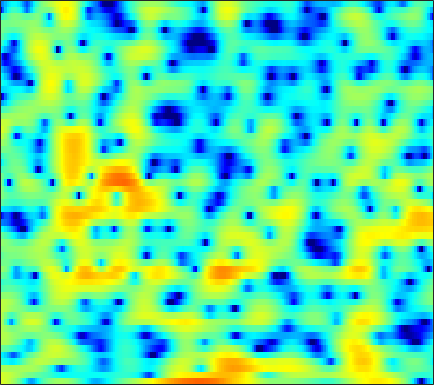

Data behind this chart, as committed beside it:
3.8221, 3.6111, 3.2665, 2.8364, 2.4569, 1.845, 1.0766, 0.39138, -0.68882, -2.0149, -3.6344, -5.0173, -7.0903, -9.0067, -9.6898, -9.0252, -7.2622, -5.8524, -4.1723, -2.7884, -1.668, -0.99902, -0.2323, 0.32718
3.648, 3.479, 3.234, 2.96, 2.737, 2.414, 2.055, 1.773, 1.38, 0.9741, 0.5709, 0.2737, -0.09718, -0.4396, -0.6696, -0.9405, -1.194, -1.375, -1.621, -1.899, -2.218, -2.498, -2.918, -3.397
1.759, 1.668, 1.572, 1.497, 1.461, 1.436, 1.443, 1.458, 1.505, 1.56, 1.617, 1.647, 1.663, 1.639, 1.589, 1.46, 1.246, 1.021, 0.604, 0.04472, -0.7012, -1.397, -2.562, -4.069
-4.014, -4.267, -4.815, -5.475, -5.971, -6.299, -6.082, -5.479, -4.344, -3.08, -1.868, -1.052, -0.1065, 0.6805, 1.161, 1.67, 2.048, 2.245, 2.407, 2.439, 2.368, 2.239, 1.996, 1.683
-5.808, -6.206, -7.236, -8.828, -10.38, -12.44, -12.8, -11.48, -9.142, -7.01, -5.284, -4.199, -3.018, -1.982, -1.288, -0.4484, 0.3128, 0.8326, 1.453, 1.982, 2.406, 2.657, 2.903, 3.05
-0.9462, -1.084, -1.418, -1.864, -2.252, -2.806, -3.336, -3.73, -4.301, -5, -5.865, -6.606, -7.508, -7.779, -7.262, -5.716, -3.812, -2.437, -0.8283, 0.4988, 1.532, 2.143, 2.765, 3.18
2.107, 1.991, 1.752, 1.413, 1.091, 0.5616, -0.1076, -0.7062, -1.653, -2.828, -4.263, -5.533, -7.315, -8.475, -8.275, -6.611, -4.48, -3.016, -1.392, -0.1153, 0.855, 1.399, 1.915, 2.222
2.366, 2.184, 1.899, 1.581, 1.334, 0.9907, 0.639, 0.3777, 0.02836, -0.3045, -0.6141, -0.8213, -1.026, -1.106, -1.061, -0.9024, -0.6538, -0.4424, -0.1736, 0.04088, 0.1746, 0.2117, 0.1759, 0.03935
2.306, 1.778, 1.056, 0.3966, 0.01824, -0.2498, -0.2589, -0.1203, 0.1825, 0.5222, 0.8493, 1.062, 1.288, 1.442, 1.496, 1.496, 1.396, 1.243, 0.9415, 0.5088, -0.06258, -0.581, -1.376, -2.205
2.332, 0.8543, -1.792, -5.526, -9.014, -10.23, -6.147, -3.505, -1.014, 0.714, 1.918, 2.571, 3.187, 3.554, 3.687, 3.686, 3.488, 3.204, 2.62, 1.754, 0.5262, -0.6933, -2.894, -6.089
2.448, 1.476, 0.005155, -1.506, -2.381, -2.739, -2.178, -1.425, -0.3982, 0.4776, 1.143, 1.509, 1.827, 1.982, 2.018, 1.979, 1.871, 1.707, 1.387, 0.9086, 0.2556, -0.348, -1.326, -2.416
2.823, 2.509, 2.052, 1.593, 1.272, 0.8997, 0.5979, 0.3954, 0.1182, -0.1947, -0.6099, -0.9911, -1.563, -2.109, -2.425, -2.645, -2.562, -2.316, -1.847, -1.336, -0.8834, -0.6109, -0.3354, -0.1576
2.572, 2.481, 2.294, 2.04, 1.804, 1.405, 0.907, 0.4515, -0.3046, -1.274, -2.528, -3.743, -5.867, -8.852, -12.03, -16.49, -13.43, -9.841, -6.325, -3.856, -2.049, -1.008, 0.08443, 0.9203
0.4246, 0.5443, 0.6064, 0.5572, 0.4355, 0.1576, -0.2498, -0.6545, -1.317, -2.166, -3.199, -4.089, -5.443, -6.924, -7.899, -8.517, -7.899, -6.816, -5.022, -3.274, -1.722, -0.7073, 0.4563, 1.413
-2.701, -2.206, -1.778, -1.604, -1.602, -1.733, -1.996, -2.263, -2.692, -3.177, -3.675, -4.066, -4.546, -4.881, -4.979, -4.88, -4.46, -3.942, -3.042, -2, -0.9257, -0.1306, 0.8666, 1.75
-3.701, -3.157, -2.818, -2.831, -3.018, -3.415, -3.893, -4.218, -4.598, -4.889, -5.201, -5.465, -5.861, -6.293, -6.558, -6.595, -6.049, -5.201, -3.756, -2.183, -0.6884, 0.3235, 1.484, 2.423
-0.9104, -1.035, -1.597, -2.643, -3.81, -5.928, -8.364, -9.676, -9.442, -7.959, -6.82, -6.461, -6.799, -8.396, -10.87, -18.34, -19.48, -10.98, -5.357, -1.92, 0.4609, 1.784, 3.053, 3.893
0.939, 0.6485, -0.09334, -1.334, -2.647, -5.017, -7.97, -9.616, -8.798, -6.421, -4.533, -3.626, -3.056, -2.955, -3.022, -3.006, -2.42, -1.519, -0.01211, 1.5, 2.744, 3.453, 4.066, 4.317
-0.8015, -0.6162, -0.6038, -0.826, -1.1, -1.526, -1.889, -2.026, -2, -1.728, -1.311, -0.9937, -0.5863, -0.2026, 0.06881, 0.4254, 0.8302, 1.151, 1.57, 1.95, 2.223, 2.316, 2.275, 1.994
-1.543, -1.073, -0.6523, -0.4224, -0.3352, -0.292, -0.2636, -0.2294, -0.149, -0.01681, 0.1724, 0.3345, 0.5926, 0.8546, 1.045, 1.292, 1.508, 1.635, 1.735, 1.715, 1.555, 1.319, 0.8496, 0.1624
-0.2227, -0.003052, 0.1669, 0.2448, 0.2502, 0.2251, 0.1877, 0.1587, 0.1746, 0.2467, 0.3845, 0.5418, 0.7979, 1.095, 1.326, 1.636, 1.879, 2.01, 2.096, 2.024, 1.752, 1.396, 0.655, -0.4294
0.7975, 0.6152, 0.3076, -0.05857, -0.3591, -0.7781, -1.199, -1.476, -1.76, -1.877, -1.785, -1.535, -1.046, -0.4104, 0.1105, 0.7896, 1.407, 1.797, 2.183, 2.408, 2.431, 2.299, 1.883, 1.173
-0.7538, -1.31, -2.084, -2.951, -3.655, -4.699, -5.871, -6.81, -8.098, -9.141, -9.352, -8.763, -7.205, -5.348, -4.009, -2.429, -1.057, -0.1919, 0.7517, 1.497, 2.06, 2.363, 2.637, 2.749
-4.788, -5.569, -6.625, -7.771, -8.758, -10.26, -12.03, -13.67, -16.62, -21.68, -33.63, -23.25, -15.41, -10.95, -8.587, -6.151, -4.276, -3.12, -1.806, -0.6874, 0.2975, 0.9789, 1.822, 2.593
-10.91, -11.19, -11.63, -12.53, -13.59, -15.56, -17.79, -18.88, -18.91, -17.85, -16.17, -14.71, -12.55, -10.38, -8.973, -7.423, -6.238, -5.54, -4.686, -3.745, -2.584, -1.55, -0.08267, 1.397
-18.12, -14.67, -12.87, -12.87, -13.8, -16.29, -20.5, -23.36, -19.85, -15.38, -12.34, -10.72, -8.982, -7.809, -7.252, -6.938, -7.33, -8.124, -10.03, -12, -10.25, -7.117, -3.295, -0.2958
-6.1, -6.431, -6.673, -6.98, -7.316, -7.807, -8.183, -8.197, -7.79, -7.043, -6.151, -5.518, -4.834, -4.414, -4.316, -4.573, -5.298, -6.199, -7.802, -9.049, -7.928, -5.74, -2.695, -0.09656
-1.34, -1.848, -2.421, -2.863, -3.097, -3.309, -3.382, -3.337, -3.157, -2.874, -2.546, -2.291, -2.035, -1.869, -1.824, -1.889, -2.034, -2.177, -2.267, -2.179, -1.763, -1.245, -0.3316, 0.684
0.336, -0.3242, -1.103, -1.665, -1.909, -1.988, -1.845, -1.643, -1.311, -0.9534, -0.6204, -0.4027, -0.1935, -0.07838, -0.05956, -0.08724, -0.2, -0.3139, -0.4872, -0.6338, -0.7019, -0.6842, -0.5171, -0.1934
0.5921, -0.7586, -2.513, -3.773, -4.057, -3.496, -2.346, -1.431, -0.3486, 0.5002, 1.114, 1.418, 1.648, 1.707, 1.646, 1.444, 1.099, 0.7851, 0.2278, -0.444, -1.3, -2.049, -3.058, -3.678
0.1793, -2.113, -6.648, -16.42, -19.62, -8.187, -3.646, -1.586, 0.2826, 1.462, 2.149, 2.406, 2.481, 2.296, 2.03, 1.519, 0.9373, 0.4353, -0.2905, -1.224, -2.544, -4.035, -7.346, -14.72
-0.2817, -1.172, -2.253, -2.937, -2.964, -2.34, -1.329, -0.5668, 0.2323, 0.7078, 0.8171, 0.6749, 0.1668, -0.6953, -1.554, -2.851, -4.101, -4.773, -5.048, -4.808, -4.379, -4.086, -3.778, -3.283
-3.028, -2.554, -1.968, -1.472, -1.157, -0.7671, -0.4436, -0.2566, -0.1793, -0.333, -0.7738, -1.325, -2.458, -4.121, -5.852, -9.162, -15, -24.75, -17.74, -10.78, -7.053, -5.108, -3.045, -1.33
-6.335, -4.529, -2.947, -1.931, -1.427, -0.9846, -0.7753, -0.7683, -0.9269, -1.299, -1.903, -2.534, -3.594, -4.942, -6.082, -7.733, -9.147, -9.745, -9.338, -7.865, -5.937, -4.464, -2.587, -0.8369
-3.411, -2.758, -2.044, -1.563, -1.33, -1.202, -1.25, -1.399, -1.72, -2.189, -2.812, -3.379, -4.252, -5.217, -5.991, -6.941, -7.672, -7.894, -7.693, -6.85, -5.547, -4.352, -2.65, -0.9216
-0.3194, -0.3833, -0.5214, -0.7486, -0.9862, -1.389, -1.843, -2.178, -2.649, -3.145, -3.706, -4.199, -5.06, -6.162, -7.204, -8.915, -10.91, -12.31, -12.92, -11.1, -8.255, -6.167, -3.64, -1.433
1.509, 1.107, 0.3787, -0.577, -1.456, -2.735, -3.964, -4.665, -5.127, -5.136, -5.032, -5.073, -5.412, -6.257, -7.245, -9.21, -12.2, -15.29, -18.09, -13.82, -9.323, -6.658, -3.786, -1.427
2.794, 2.262, 1.17, -0.459, -2.139, -5.327, -10.39, -16.17, -14.48, -9.041, -6.208, -5.051, -4.298, -4.24, -4.552, -5.265, -6.175, -6.752, -7.112, -6.799, -5.785, -4.691, -2.932, -1.077
3.756, 3.408, 2.628, 1.452, 0.3008, -1.569, -3.564, -4.663, -4.795, -3.752, -2.58, -1.895, -1.403, -1.353, -1.612, -2.323, -3.388, -4.471, -6.21, -8.132, -9.022, -8.051, -5.339, -2.58
3.061, 3.02, 2.806, 2.436, 2.072, 1.565, 1.122, 0.8719, 0.7179, 0.7337, 0.8165, 0.855, 0.7607, 0.4529, 0.04255, -0.812, -2.089, -3.454, -5.933, -9.538, -12.88, -11.19, -6.827, -3.604
0.677, 0.8266, 0.981, 1.093, 1.162, 1.226, 1.286, 1.328, 1.388, 1.441, 1.466, 1.437, 1.327, 1.092, 0.84, 0.3663, -0.2655, -0.8017, -1.564, -2.208, -2.476, -2.369, -1.888, -1.246
-2.993, -2.754, -2.302, -1.759, -1.323, -0.7786, -0.3096, 0.002983, 0.3436, 0.6076, 0.8043, 0.9122, 1.017, 1.065, 1.057, 1.008, 0.9203, 0.8446, 0.7355, 0.663, 0.6375, 0.6542, 0.6895, 0.6909
-9.547, -8.943, -7.38, -5.704, -4.615, -3.408, -2.474, -1.924, -1.347, -0.9052, -0.5606, -0.3312, -0.05674, 0.2265, 0.4426, 0.7521, 1.082, 1.317, 1.628, 1.898, 2.096, 2.193, 2.238, 2.16
-24.2, -16.82, -11.24, -8.119, -6.589, -5.155, -4.164, -3.653, -3.169, -2.853, -2.635, -2.499, -2.277, -1.906, -1.467, -0.7055, 0.1882, 0.8786, 1.75, 2.486, 3.052, 3.343, 3.544, 3.526
-7.123, -7.235, -6.891, -6.387, -6.029, -5.67, -5.464, -5.386, -5.407, -5.612, -6.053, -6.574, -7.329, -7.591, -6.872, -4.778, -2.318, -0.5995, 1.299, 2.772, 3.847, 4.404, 4.826, 4.896
-4.099, -4.837, -5.788, -6.784, -7.545, -8.563, -9.449, -9.825, -9.952, -9.929, -10.29, -11.12, -13.83, -20.38, -18.91, -10.02, -4.827, -2.114, 0.5657, 2.503, 3.872, 4.584, 5.164, 5.343
-5.309, -6.443, -8.148, -10.13, -12.03, -15.46, -20.76, -24.84, -19.85, -15.12, -12.34, -10.98, -9.687, -8.372, -7.119, -5.058, -2.832, -1.25, 0.598, 2.091, 3.216, 3.83, 4.364, 4.597
-7.78, -9.127, -10.8, -12.35, -13.48, -15.09, -16.5, -16.69, -15.23, -12.78, -10.29, -8.645, -6.709, -4.957, -3.73, -2.186, -0.7464, 0.2296, 1.38, 2.311, 2.997, 3.364, 3.66, 3.769
-11.98, -14.52, -16.28, -15.71, -14.67, -13.43, -12.23, -11.27, -9.82, -8.203, -6.493, -5.215, -3.542, -2.016, -0.9721, 0.2738, 1.338, 1.99, 2.691, 3.154, 3.376, 3.395, 3.243, 2.938
-12.45, -16.74, -19.59, -16.46, -14.36, -12.27, -10.56, -9.282, -7.492, -5.622, -3.775, -2.45, -0.81, 0.6415, 1.574, 2.635, 3.447, 3.884, 4.224, 4.258, 3.99, 3.559, 2.664, 1.39
-5.453, -7.062, -8.943, -10.53, -11.67, -13.02, -13.12, -11.72, -8.697, -5.695, -3.094, -1.43, 0.4306, 1.935, 2.855, 3.813, 4.47, 4.777, 4.893, 4.688, 4.109, 3.387, 1.944, -0.2536
-2.569, -3.854, -5.787, -8.152, -10.41, -14.69, -18.41, -15.03, -9.677, -5.863, -3.088, -1.436, 0.3221, 1.673, 2.478, 3.268, 3.781, 3.985, 4.035, 3.828, 3.337, 2.793, 1.821, 0.5954
-1.226, -2.007, -3.095, -4.192, -4.928, -5.656, -5.776, -5.409, -4.396, -3.091, -1.751, -0.8273, 0.2377, 1.118, 1.634, 2.136, 2.431, 2.513, 2.482, 2.276, 1.952, 1.65, 1.216, 0.7874
-0.4591, -0.8145, -1.246, -1.6, -1.808, -1.942, -1.908, -1.763, -1.417, -0.9566, -0.4378, -0.05296, 0.4348, 0.8423, 1.065, 1.254, 1.275, 1.183, 0.8911, 0.4652, -0.004478, -0.3204, -0.577, -0.5683
-0.5105, -0.5892, -0.6034, -0.5315, -0.4526, -0.3224, -0.2086, -0.1187, -0.01741, 0.08344, 0.1855, 0.2821, 0.4453, 0.5962, 0.6951, 0.7334, 0.593, 0.3209, -0.3673, -1.463, -3.024, -4.342, -5.523, -4.813
-3.439, -3.119, -2.353, -1.529, -0.9849, -0.4906, -0.2442, -0.2339, -0.4361, -0.8195, -1.267, -1.525, -1.638, -1.366, -0.9764, -0.448, -0.1065, -0.1117, -0.5518, -1.75, -4.037, -6.901, -12.29, -8.975
-17.81, -12.26, -7.795, -5.211, -3.996, -3.059, -2.752, -2.93, -3.689, -5.161, -7.484, -9.821, -12.08, -9.787, -7.135, -4.323, -2.417, -1.469, -0.7147, -0.429, -0.4325, -0.4696, -0.2641, 0.4708
-10.99, -10.09, -8.357, -6.821, -5.994, -5.305, -5.155, -5.377, -6.16, -7.598, -9.768, -11.75, -13.44, -11.44, -8.99, -6.112, -3.888, -2.569, -1.228, -0.1789, 0.6474, 1.186, 1.859, 2.531
